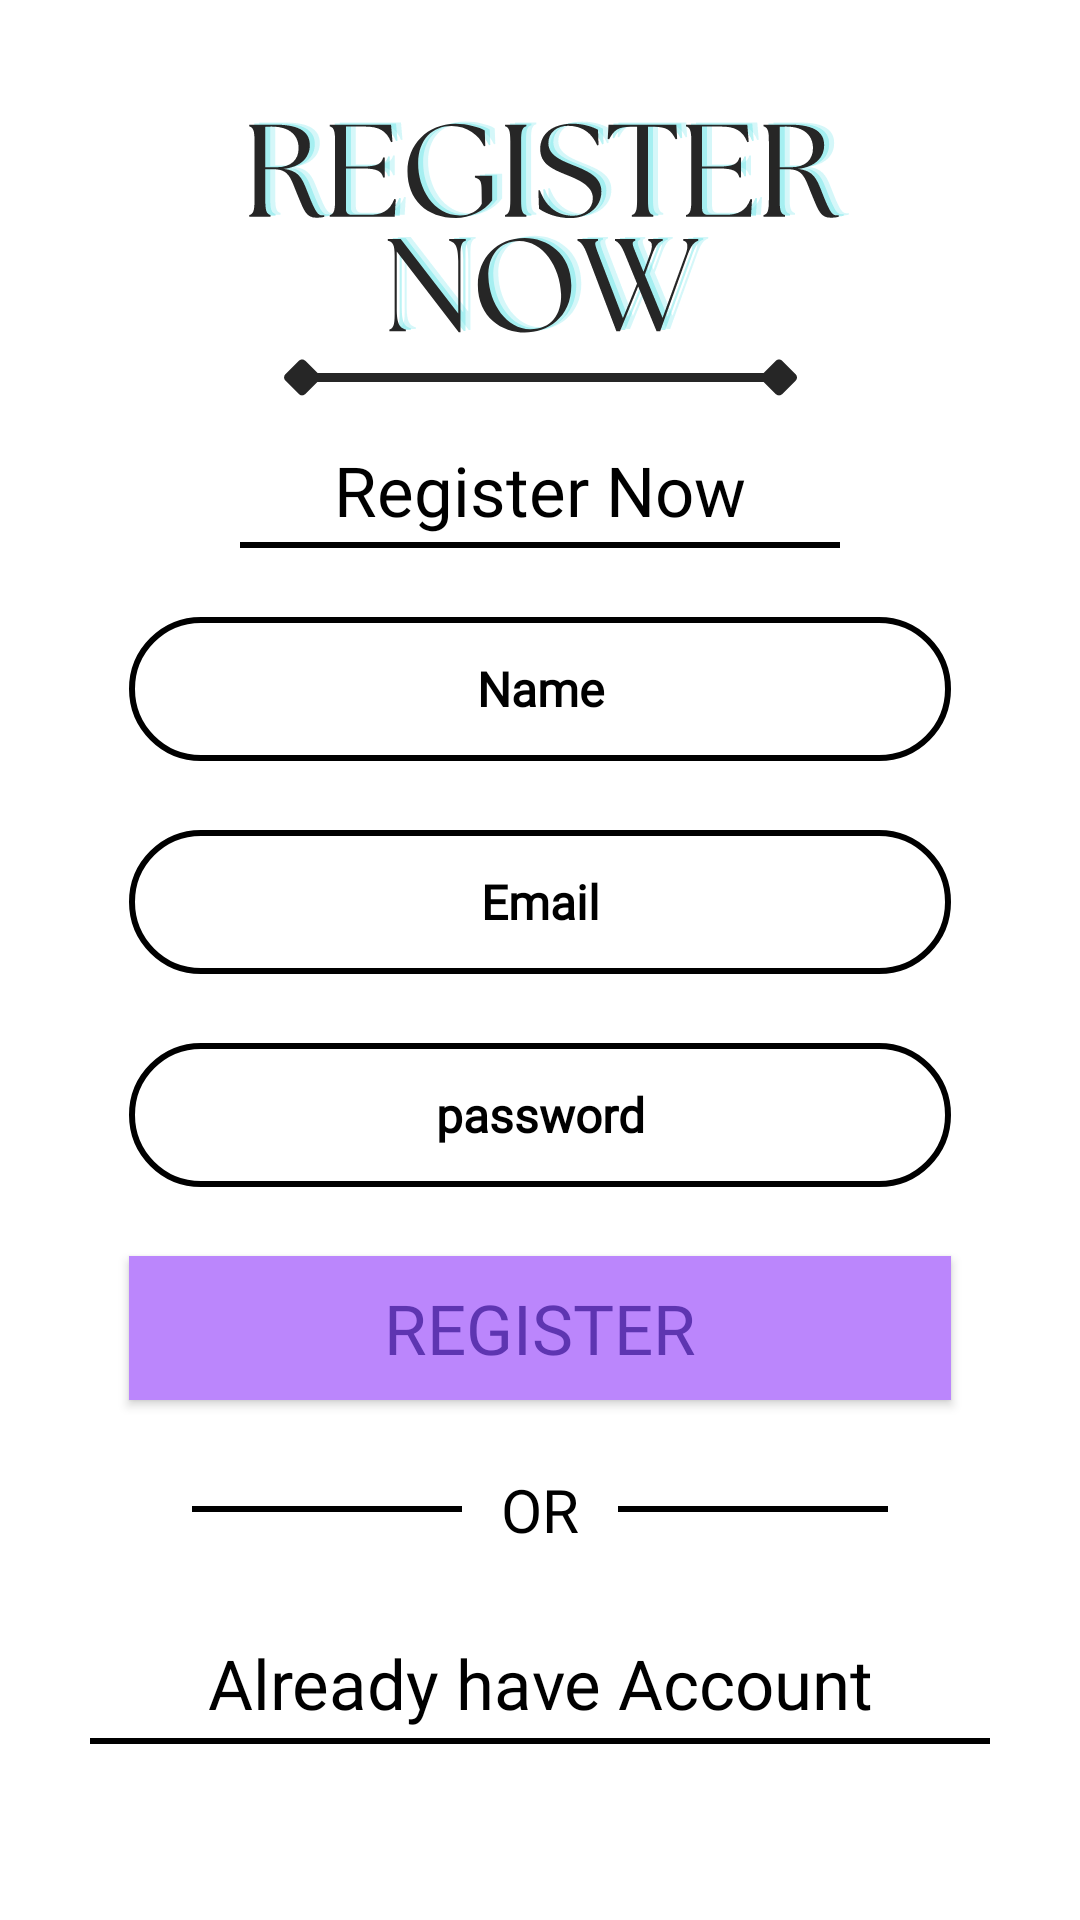

Here is an Android app screen rendered from its layout file. Give the layout XML and the strings, colors and styles it references.
<!-- AndroidManifest.xml: application theme Theme.PaperDesigner -->
<!-- res/layout/activity_signin.xml -->
<?xml version="1.0" encoding="utf-8"?>
<androidx.constraintlayout.widget.ConstraintLayout xmlns:android="http://schemas.android.com/apk/res/android"
    xmlns:app="http://schemas.android.com/apk/res-auto"
    xmlns:tools="http://schemas.android.com/tools"
    android:layout_width="match_parent"
    android:layout_height="match_parent"
    tools:context=".SignInActivity">

    <androidx.appcompat.widget.LinearLayoutCompat
        android:id="@+id/linearLayoutCompat"
        android:layout_width="0dp"
        android:layout_height="match_parent"
        android:orientation="vertical"
        app:layout_constraintBottom_toBottomOf="parent"
        app:layout_constraintEnd_toEndOf="parent"
        app:layout_constraintHorizontal_bias="0.0"
        app:layout_constraintStart_toStartOf="parent"
        app:layout_constraintTop_toTopOf="parent"
        app:layout_constraintVertical_bias="0.0">

        <androidx.appcompat.widget.LinearLayoutCompat
            android:layout_width="match_parent"
            android:layout_height="wrap_content"
            android:layout_marginStart="20dp"
            android:layout_marginTop="23dp"
            android:layout_marginEnd="20dp"
            android:layout_marginBottom="40dp"
            android:orientation="vertical">

            <androidx.appcompat.widget.AppCompatImageView
                android:id="@+id/imageView"
                android:layout_width="match_parent"
                android:layout_height="111dp"
                android:layout_marginTop="2dp"
                android:scaleType="center"
                app:srcCompat="@drawable/registernow" />

            <androidx.appcompat.widget.AppCompatTextView
                android:id="@+id/textView2"
                android:layout_width="match_parent"
                android:layout_height="wrap_content"
                android:layout_marginTop="12dp"
                android:fontFamily="@font/cinzel_decorative_bold"
                android:gravity="center"
                android:text="@string/register_now"
                android:textColor="@color/black"
                android:textSize="23sp" />

            <View
                android:id="@+id/view2"
                android:layout_width="200dp"
                android:layout_height="2dp"
                android:layout_gravity="center"
                android:layout_marginTop="2dp"
                android:background="@color/black" />

            <androidx.appcompat.widget.AppCompatEditText
                android:id="@+id/et_name"
                android:layout_width="match_parent"
                android:layout_height="wrap_content"
                android:layout_marginStart="23dp"
                android:layout_marginTop="23dp"
                android:layout_marginEnd="23dp"
                android:background="@drawable/et_background"
                android:ems="10"
                android:fontFamily="@font/cinzel_decorative_bold"
                android:gravity="center"
                android:hint="@string/name"
                android:inputType="textPersonName"
                android:minHeight="48dp"
                android:padding="11dp"
                android:textAllCaps="true"
                android:textColor="@android:color/black"
                android:textColorHint="@color/black"
                android:textSize="16sp"
                android:textStyle="bold" />

            <androidx.appcompat.widget.AppCompatEditText
                android:id="@+id/et_emailid"
                android:layout_width="match_parent"
                android:layout_height="wrap_content"
                android:layout_marginStart="23dp"
                android:layout_marginTop="23dp"
                android:layout_marginEnd="23dp"
                android:background="@drawable/et_background"
                android:ems="10"
                android:fontFamily="@font/cinzel_decorative_bold"
                android:gravity="center"
                android:hint="@string/email"
                android:inputType="textEmailAddress"
                android:minHeight="48dp"
                android:padding="11dp"
                android:textAllCaps="true"
                android:textColor="@android:color/black"
                android:textColorHint="@color/black"
                android:textSize="16sp"
                android:textStyle="bold" />

            <androidx.appcompat.widget.AppCompatEditText
                android:id="@+id/et_passwordid"
                android:layout_width="match_parent"
                android:layout_height="wrap_content"
                android:layout_marginStart="23dp"
                android:layout_marginTop="23dp"
                android:layout_marginEnd="23dp"
                android:background="@drawable/et_background"
                android:ems="10"
                android:fontFamily="@font/cinzel_decorative_bold"
                android:gravity="center"
                android:hint="@string/password"
                android:inputType="textPassword"
                android:minHeight="48dp"
                android:padding="11dp"
                android:textAllCaps="true"
                android:textColor="@android:color/black"
                android:textColorHint="@color/black"
                android:textSize="16sp"
                android:textStyle="bold" />

            <androidx.appcompat.widget.AppCompatButton
                android:id="@+id/btn_register"
                android:layout_width="match_parent"
                android:layout_height="wrap_content"
                android:layout_marginStart="23dp"
                android:layout_marginTop="23dp"
                android:layout_marginEnd="23dp"
                android:background="@color/purple_200"
                android:fontFamily="@font/cinzel_decorative_bold"
                android:text="@string/register"
                android:textColor="#5E35B1"
                android:textSize="23sp" />

            <androidx.appcompat.widget.LinearLayoutCompat
                android:layout_width="match_parent"
                android:layout_height="wrap_content"
                android:layout_marginTop="23dp"
                android:layout_marginBottom="23dp"
                android:gravity="center"
                android:orientation="horizontal">

                <View
                    android:id="@+id/view3"
                    android:layout_width="90dp"
                    android:layout_height="2dp"
                    android:layout_gravity="center"
                    android:layout_marginEnd="13dp"
                    android:background="@color/black" />

                <TextView
                    android:id="@+id/textView3"
                    android:layout_width="wrap_content"
                    android:layout_height="wrap_content"
                    android:fontFamily="@font/cinzel_decorative_bold"
                    android:text="@string/or"
                    android:textAllCaps="true"
                    android:textColor="@color/black"
                    android:textSize="20sp" />

                <View
                    android:id="@+id/view4"
                    android:layout_width="90dp"
                    android:layout_height="2dp"
                    android:layout_gravity="center"
                    android:layout_marginStart="13dp"
                    android:background="@color/black" />

            </androidx.appcompat.widget.LinearLayoutCompat>

            <androidx.appcompat.widget.LinearLayoutCompat
                android:layout_width="match_parent"
                android:layout_height="wrap_content"
                android:layout_marginTop="3dp"
                android:orientation="vertical">

                <androidx.appcompat.widget.AppCompatTextView
                    android:id="@+id/already_have_account"
                    android:layout_width="match_parent"
                    android:layout_height="wrap_content"
                    android:fontFamily="@font/cinzel_decorative_bold"
                    android:gravity="center"
                    android:padding="3dp"
                    android:text="@string/already_have_account"
                    android:textColor="@color/black"
                    android:textSize="23sp" />

                <View
                    android:id="@+id/view5"
                    android:layout_width="300dp"
                    android:layout_height="2dp"
                    android:layout_gravity="center"
                    android:background="@color/black" />
            </androidx.appcompat.widget.LinearLayoutCompat>
        </androidx.appcompat.widget.LinearLayoutCompat>
    </androidx.appcompat.widget.LinearLayoutCompat>
</androidx.constraintlayout.widget.ConstraintLayout>
<!-- resources referenced by this layout -->
<resources>
  <color name="black">#FF000000</color>
  <color name="purple_200">#FFBB86FC</color>
  <!-- drawable et_background (drawable) -->
  <?xml version="1.0" encoding="utf-8"?>
  <shape xmlns:android="http://schemas.android.com/apk/res/android">
      <corners
          android:radius="23dp"/>
      <stroke
          android:color="@color/black"
          android:width="2dp"/>
  </shape>
  <!-- drawable registernow: vector/xml drawable (drawable, 21111 chars, omitted) -->
  <string name="already_have_account">Already have Account</string>
  <string name="email">Email</string>
  <string name="name">Name</string>
  <string name="or">Or</string>
  <string name="password">password</string>
  <string name="register">Register</string>
  <string name="register_now">Register Now</string>
  <style name="Theme.PaperDesigner" parent="Theme.MaterialComponents.DayNight.NoActionBar">
          
          <item name="colorPrimary">@color/purple_500</item>
          <item name="colorPrimaryVariant">@color/purple_700</item>
          <item name="colorOnPrimary">@color/white</item>
          
          <item name="colorSecondary">@color/teal_200</item>
          <item name="colorSecondaryVariant">@color/teal_700</item>
          <item name="colorOnSecondary">@color/black</item>
          
          <item name="android:statusBarColor" tools:targetApi="l">?attr/colorPrimaryVariant</item>
          
      </style>
  <color name="purple_500">#FF6200EE</color>
  <color name="purple_700">#4F000000</color>
  <color name="white">#FFFFFFFF</color>
  <color name="teal_200">#FF03DAC5</color>
  <color name="teal_700">#FF018786</color>
</resources>
